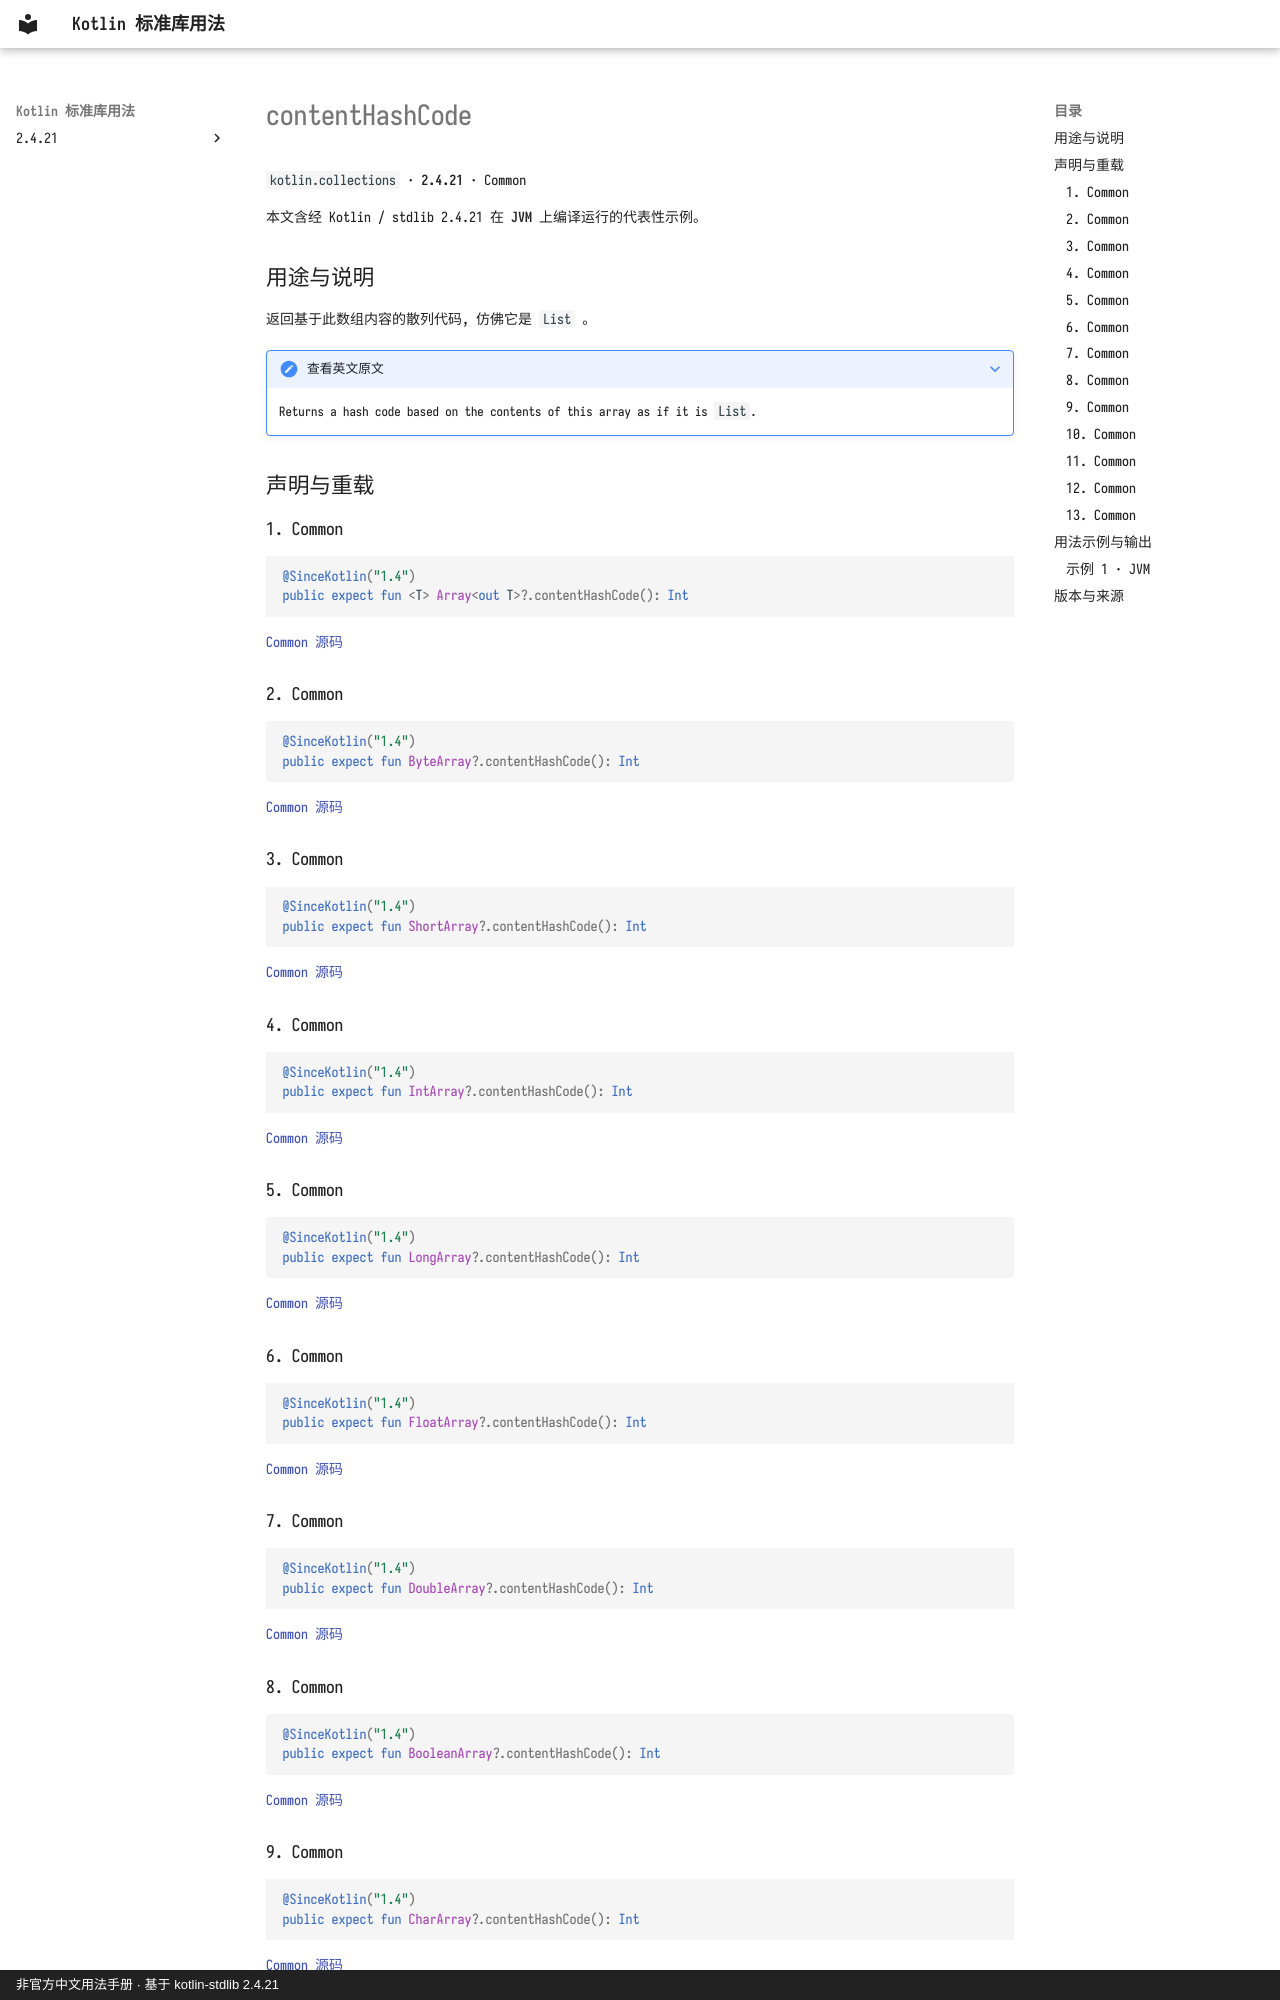

repository: oooooooko/kotlin-stdlib-docs · page: zh/api/kotlin.collections/contenthashcode--cb7def05/index.html · generator: mkdocs · copyright: 非官方中文用法手册 · 基于 kotlin-stdlib 2.4.21

# contentHashCode

`kotlin.collections` · **2.4.21** · Common

本文含经 Kotlin / stdlib 2.4.21 在 **JVM** 上编译运行的代表性示例。

## 用途与说明

返回基于此数组内容的散列代码, 仿佛它是 `List` 。

??? note "查看英文原文"

    Returns a hash code based on the contents of this array as if it is `List`.

## 声明与重载

### 1. Common

```kotlin
@SinceKotlin("1.4")
public expect fun <T> Array<out T>?.contentHashCode(): Int
```

[Common 源码](https://github.com/JetBrains/kotlin/blob/v2.4.21/libraries/stdlib/common/src/generated/_Arrays.kt#L8370)

### 2. Common

```kotlin
@SinceKotlin("1.4")
public expect fun ByteArray?.contentHashCode(): Int
```

[Common 源码](https://github.com/JetBrains/kotlin/blob/v2.4.21/libraries/stdlib/common/src/generated/_Arrays.kt#L8376)

### 3. Common

```kotlin
@SinceKotlin("1.4")
public expect fun ShortArray?.contentHashCode(): Int
```

[Common 源码](https://github.com/JetBrains/kotlin/blob/v2.4.21/libraries/stdlib/common/src/generated/_Arrays.kt#L8382)

### 4. Common

```kotlin
@SinceKotlin("1.4")
public expect fun IntArray?.contentHashCode(): Int
```

[Common 源码](https://github.com/JetBrains/kotlin/blob/v2.4.21/libraries/stdlib/common/src/generated/_Arrays.kt#L8388)

### 5. Common

```kotlin
@SinceKotlin("1.4")
public expect fun LongArray?.contentHashCode(): Int
```

[Common 源码](https://github.com/JetBrains/kotlin/blob/v2.4.21/libraries/stdlib/common/src/generated/_Arrays.kt#L8394)

### 6. Common

```kotlin
@SinceKotlin("1.4")
public expect fun FloatArray?.contentHashCode(): Int
```

[Common 源码](https://github.com/JetBrains/kotlin/blob/v2.4.21/libraries/stdlib/common/src/generated/_Arrays.kt#L8400)

### 7. Common

```kotlin
@SinceKotlin("1.4")
public expect fun DoubleArray?.contentHashCode(): Int
```

[Common 源码](https://github.com/JetBrains/kotlin/blob/v2.4.21/libraries/stdlib/common/src/generated/_Arrays.kt#L8406)

### 8. Common

```kotlin
@SinceKotlin("1.4")
public expect fun BooleanArray?.contentHashCode(): Int
```

[Common 源码](https://github.com/JetBrains/kotlin/blob/v2.4.21/libraries/stdlib/common/src/generated/_Arrays.kt#L8412)

### 9. Common

```kotlin
@SinceKotlin("1.4")
public expect fun CharArray?.contentHashCode(): Int
```

[Common 源码](https://github.com/JetBrains/kotlin/blob/v2.4.21/libraries/stdlib/common/src/generated/_Arrays.kt#L8418)
